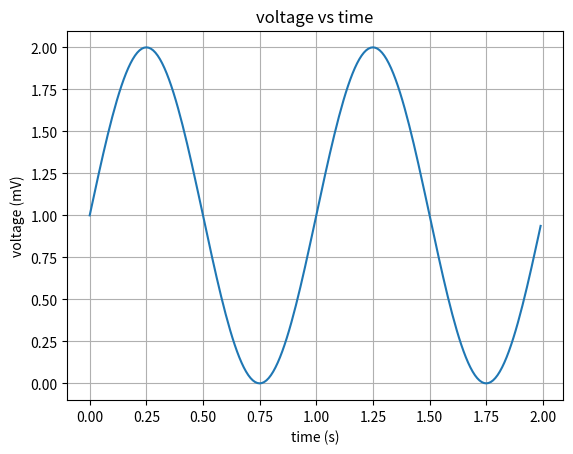

The matplotlib source for this figure:
import matplotlib
import matplotlib.pyplot as plt
import numpy as np

# Data for plotting
time = np.arange(0.0, 2.0, 0.01)
voltage = 1 + np.sin(2 * np.pi * time)

# configure and plot
fig, ax = plt.subplots()
ax.plot(time, voltage)
ax.set(xlabel='time (s)', ylabel='voltage (mV)',
       title='voltage vs time')
ax.grid()
fig.savefig("line-plot.png")
plt.show()